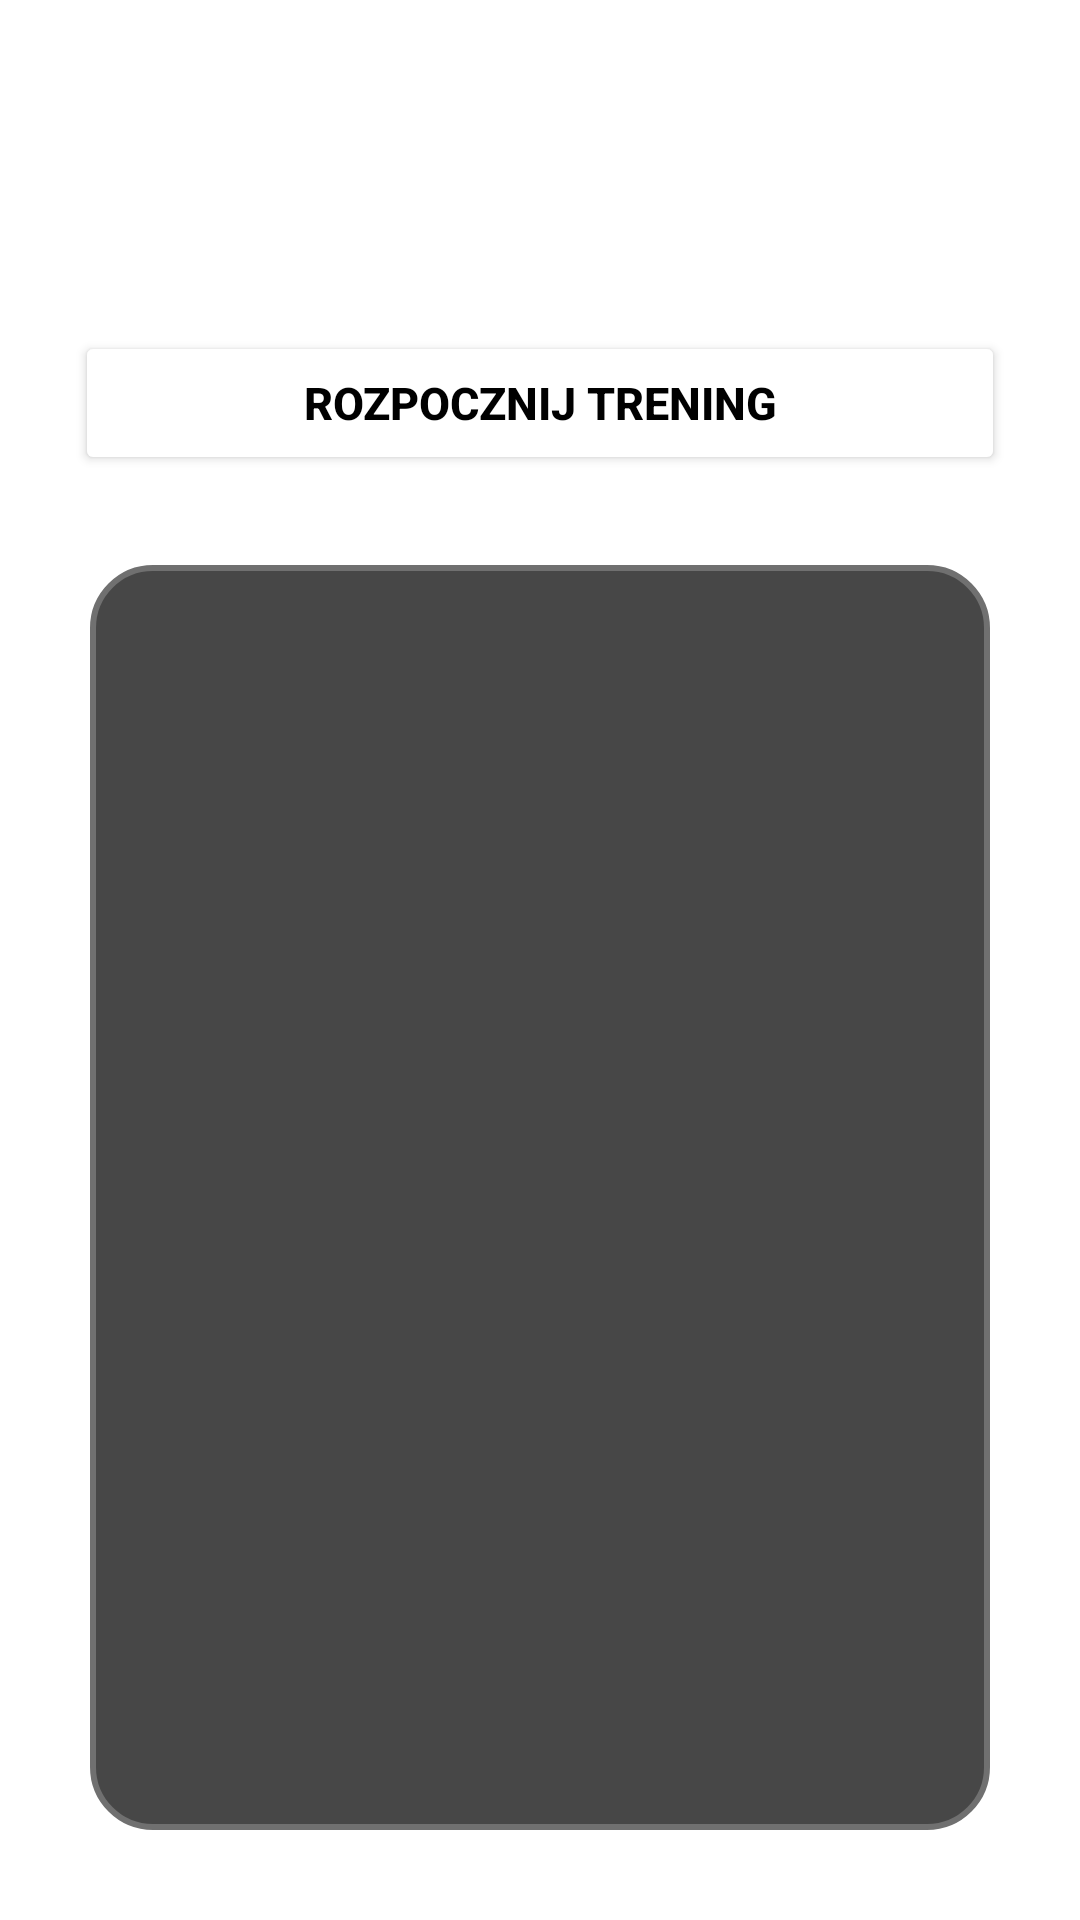

Layout XML and referenced resources for this Android screen:
<!-- AndroidManifest.xml: application theme Theme.FitAPP -->
<!-- res/layout/activity_start_training.xml -->
<?xml version="1.0" encoding="utf-8"?>
<RelativeLayout xmlns:android="http://schemas.android.com/apk/res/android"
    xmlns:tools="http://schemas.android.com/tools"
    android:layout_width="match_parent"
    android:layout_height="match_parent"
    tools:context=".StartTrainingActivity"
    android:background="@drawable/start_training_background">

    <ImageView
        android:id="@+id/STA_backButton"
        android:layout_width="wrap_content"
        android:layout_height="wrap_content"
        android:src="@drawable/ic_baseline_arrow_back_24"
        android:layout_marginTop="30dp"
        android:layout_marginLeft="10dp"/>

    <TextView
        android:id="@+id/STA_trainingName"
        android:layout_width="wrap_content"
        android:layout_height="wrap_content"
        android:text="Nazwa treningu"
        android:textColor="@color/white"
        android:textSize="30sp"
        android:layout_centerHorizontal="true"
        android:layout_marginTop="30dp"/>
    <Button
        android:id="@+id/STA_startTrainingButton"
        android:layout_width="match_parent"
        android:layout_height="wrap_content"
        android:backgroundTint="@color/white"
        android:text="Rozpocznij Trening"
        android:textSize="15sp"
        android:textStyle="bold"
        android:textColor="@color/black"
        android:layout_below="@+id/STA_trainingName"
        android:layout_centerHorizontal="true"
        android:layout_marginLeft="25dp"
        android:layout_marginRight="25dp"
        android:layout_marginTop="40dp"/>

    <ScrollView
        android:layout_width="match_parent"
        android:layout_height="match_parent"
        android:layout_below="@+id/STA_startTrainingButton"
        android:layout_margin="30dp"
        android:background="@drawable/rounded_corner"
        android:paddingBottom="10dp"
        android:paddingTop="10dp">

        <androidx.recyclerview.widget.RecyclerView
            android:layout_marginLeft="10dp"
            android:layout_marginRight="10dp"
            android:id="@+id/STA_RecyclerExercises"
            android:layout_width="match_parent"
            android:layout_height="match_parent"/>
    </ScrollView>



</RelativeLayout>
<!-- resources referenced by this layout -->
<resources>
  <color name="black">#FF000000</color>
  <color name="white">#FFFFFFFF</color>
  <!-- drawable rounded_corner (drawable) -->
  <?xml version="1.0" encoding="utf-8"?>
  <shape xmlns:android="http://schemas.android.com/apk/res/android" >
      <stroke
          android:width="2dp"
          android:color="@color/stroke_grey" />
  
      <solid android:color="@color/transparent_grey" />
  
      <padding
          android:left="1dp"
          android:right="1dp"
          android:bottom="1dp"
          android:top="1dp" />
  
      <corners android:radius="20dp" />
  </shape>
  <style name="Theme.FitAPP" parent="Theme.MaterialComponents.DayNight.NoActionBar">
          
          <item name="colorPrimary">@color/transparent_grey</item>
          <item name="colorPrimaryVariant">@color/dark_green</item>
          <item name="colorOnPrimary">@color/white</item>
          
          <item name="colorSecondary">@color/teal_200</item>
          <item name="colorSecondaryVariant">@color/teal_700</item>
          <item name="colorOnSecondary">@color/black</item>
          
          <item name="android:statusBarColor" tools:targetApi="l">?attr/colorPrimaryVariant</item>
          
          <item name="colorControlNormal">#ffffff</item>
      </style>
  <color name="stroke_grey">#707070</color>
  <color name="transparent_grey">#e6343434</color>
  <color name="dark_green">#307A5252</color>
  <color name="teal_200">#FF03DAC5</color>
  <color name="teal_700">#FF018786</color>
</resources>
